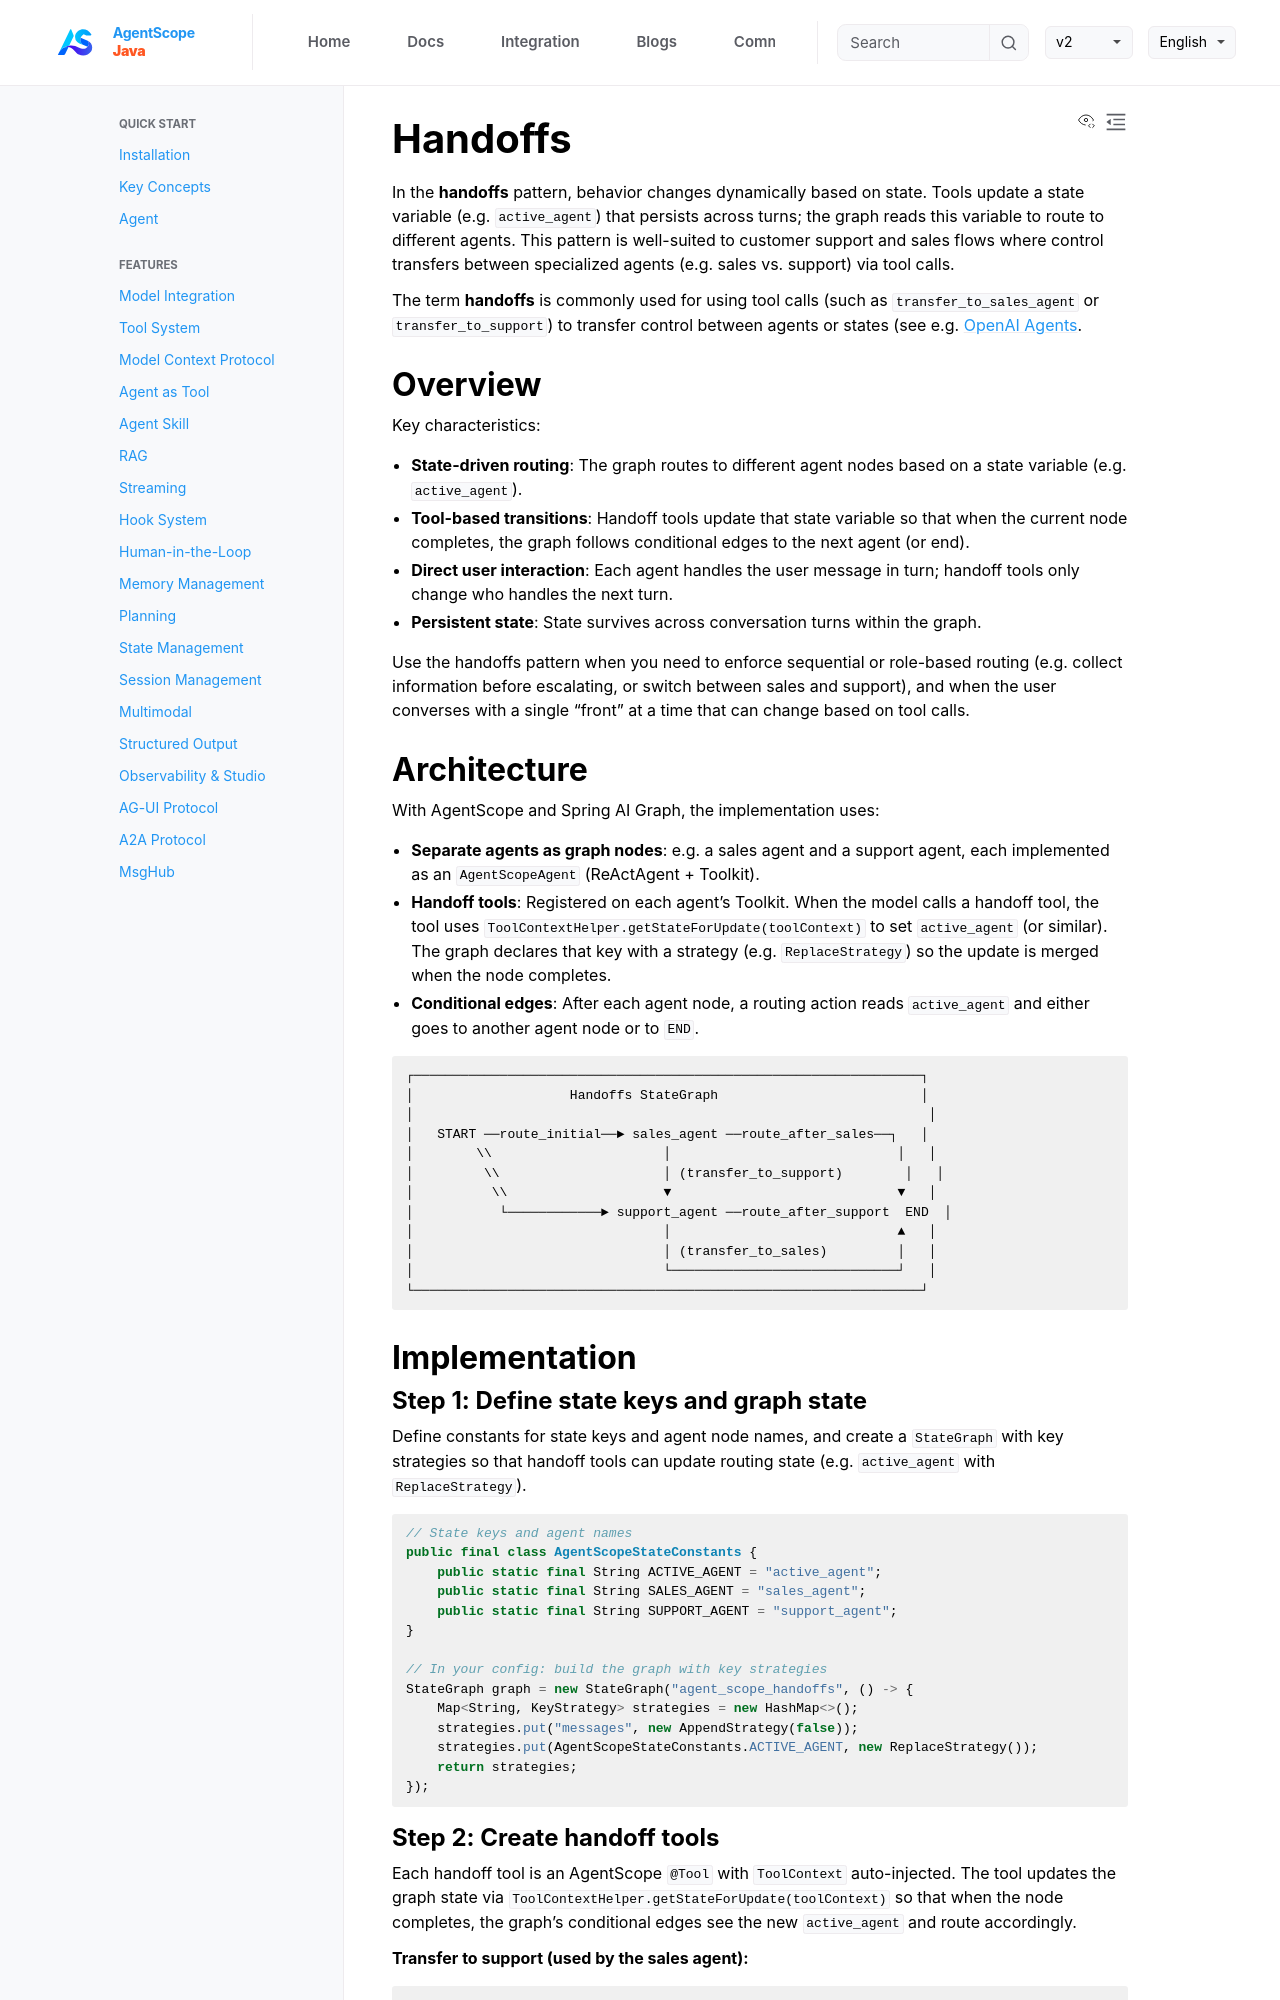

repository: lifl00001/agentscope-java · page: v1/en/docs/multi-agent/handoffs.html · generator: jekyll

# Handoffs

In the **handoffs** pattern, behavior changes dynamically based on state. Tools update a state variable (e.g. `active_agent`) that persists across turns; the graph reads this variable to route to different agents. This pattern is well-suited to customer support and sales flows where control transfers between specialized agents (e.g. sales vs. support) via tool calls.

The term **handoffs** is commonly used for using tool calls (such as `transfer_to_sales_agent` or `transfer_to_support`) to transfer control between agents or states (see e.g. [OpenAI Agents](https://openai.github.io/openai-agents-python/handoffs/).

## Overview

Key characteristics:

- **State-driven routing**: The graph routes to different agent nodes based on a state variable (e.g. `active_agent`).
- **Tool-based transitions**: Handoff tools update that state variable so that when the current node completes, the graph follows conditional edges to the next agent (or end).
- **Direct user interaction**: Each agent handles the user message in turn; handoff tools only change who handles the next turn.
- **Persistent state**: State survives across conversation turns within the graph.

Use the handoffs pattern when you need to enforce sequential or role-based routing (e.g. collect information before escalating, or switch between sales and support), and when the user converses with a single “front” at a time that can change based on tool calls.

## Architecture

With AgentScope and Spring AI Graph, the implementation uses:

- **Separate agents as graph nodes**: e.g. a sales agent and a support agent, each implemented as an `AgentScopeAgent` (ReActAgent + Toolkit).
- **Handoff tools**: Registered on each agent’s Toolkit. When the model calls a handoff tool, the tool uses `ToolContextHelper.getStateForUpdate(toolContext)` to set `active_agent` (or similar). The graph declares that key with a strategy (e.g. `ReplaceStrategy`) so the update is merged when the node completes.
- **Conditional edges**: After each agent node, a routing action reads `active_agent` and either goes to another agent node or to `END`.

```
┌─────────────────────────────────────────────────────────────────┐
│                    Handoffs StateGraph                          │
│                                                                  │
│   START ──route_initial──► sales_agent ──route_after_sales──┐   │
│        \\                      │                             │   │
│         \\                     │ (transfer_to_support)        │   │
│          \\                    ▼                             ▼   │
│           └────────────► support_agent ──route_after_support  END  │
│                                │                             ▲   │
│                                │ (transfer_to_sales)         │   │
│                                └─────────────────────────────┘   │
└─────────────────────────────────────────────────────────────────┘
```

## Implementation

### Step 1: Define state keys and graph state

Define constants for state keys and agent node names, and create a `StateGraph` with key strategies so that handoff tools can update routing state (e.g. `active_agent` with `ReplaceStrategy`).

```java
// State keys and agent names
public final class AgentScopeStateConstants {
    public static final String ACTIVE_AGENT = "active_agent";
    public static final String SALES_AGENT = "sales_agent";
    public static final String SUPPORT_AGENT = "support_agent";
}

// In your config: build the graph with key strategies
StateGraph graph = new StateGraph("agent_scope_handoffs", () -> {
    Map<String, KeyStrategy> strategies = new HashMap<>();
    strategies.put("messages", new AppendStrategy(false));
    strategies.put(AgentScopeStateConstants.ACTIVE_AGENT, new ReplaceStrategy());
    return strategies;
});
```
